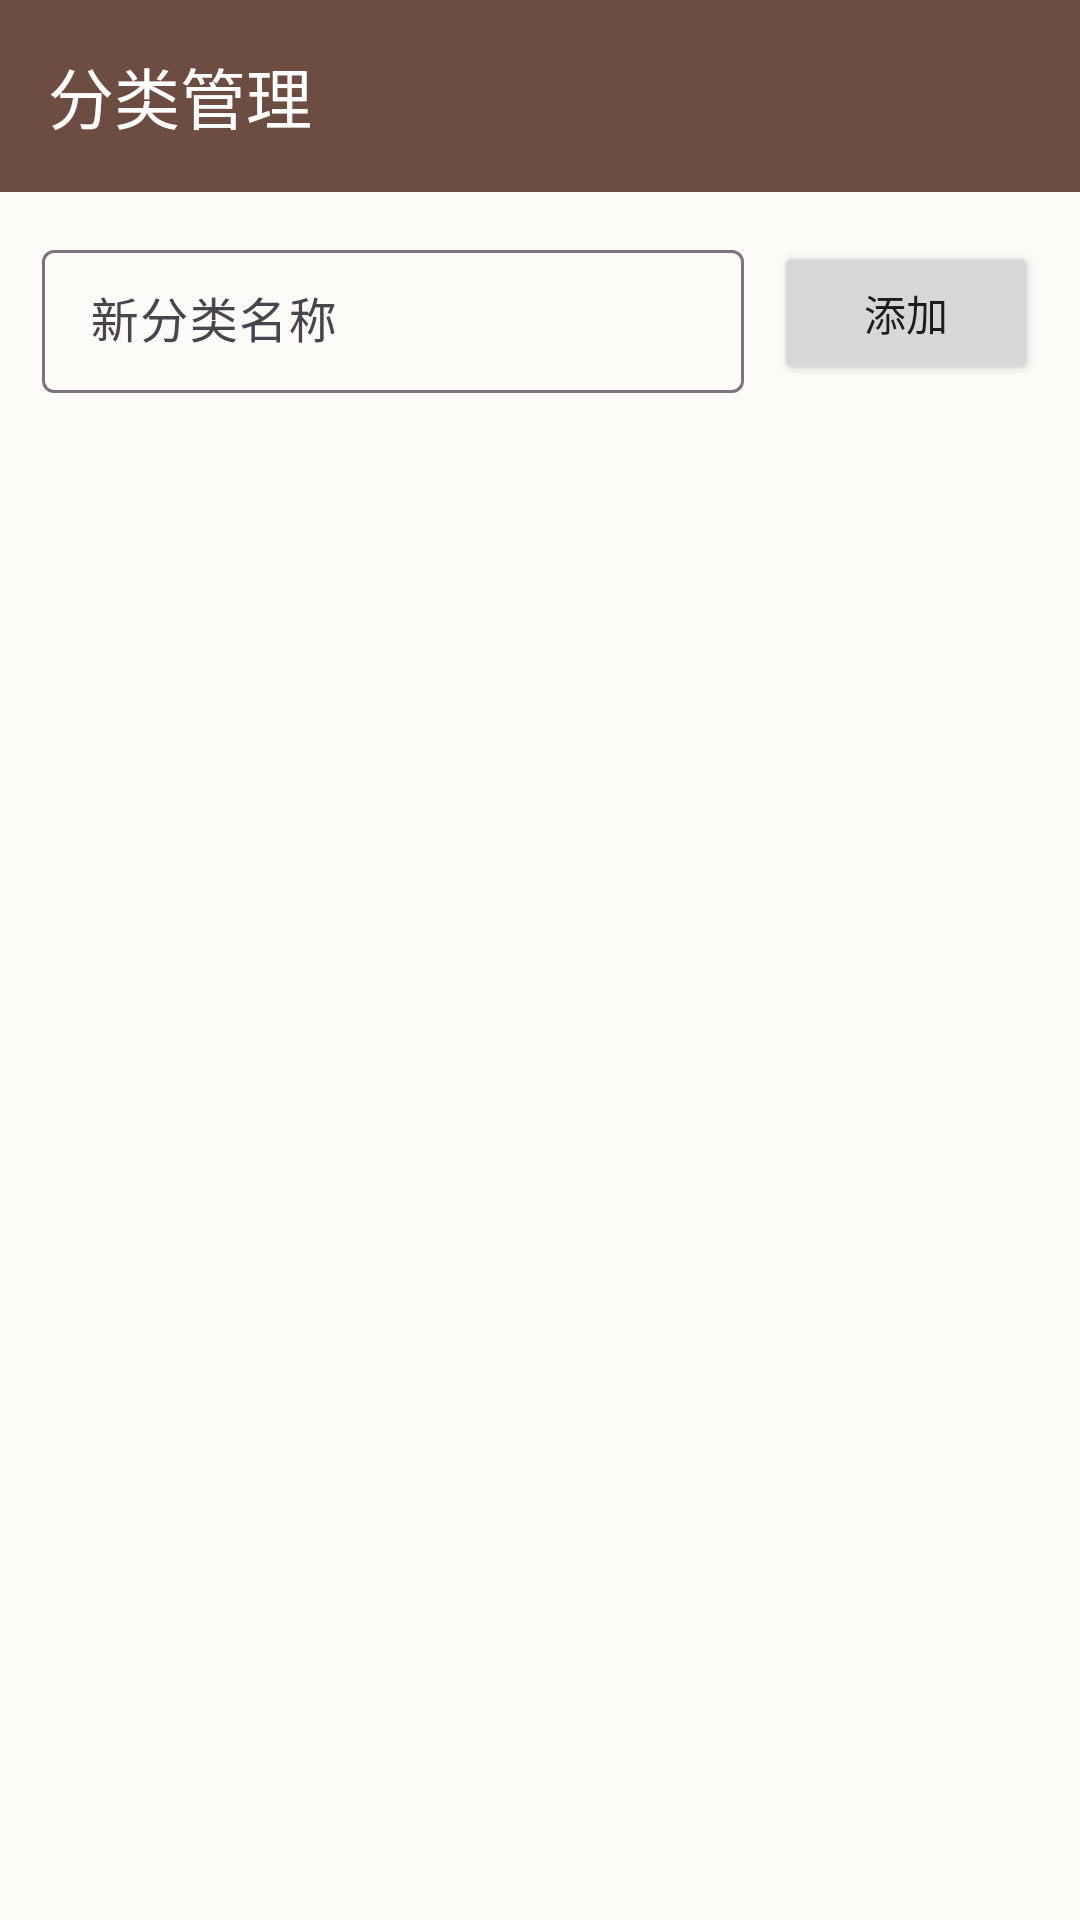

Reconstruct the res/layout file that produces this screen, plus the resources it refers to.
<!-- AndroidManifest.xml: application theme Theme.NotePad -->
<!-- res/layout/activity_category.xml -->
<?xml version="1.0" encoding="utf-8"?>
<LinearLayout xmlns:android="http://schemas.android.com/apk/res/android"
    xmlns:app="http://schemas.android.com/apk/res-auto"
    android:id="@+id/root"
    android:layout_width="match_parent"
    android:layout_height="match_parent"
    android:background="?android:attr/windowBackground"
    android:orientation="vertical">

    <com.google.android.material.appbar.MaterialToolbar
        android:id="@+id/toolbar"
        style="@style/Toolbar.NotePad"
        app:navigationIcon="@drawable/ic_arrow_back"
        app:title="@string/category_title" />

    <LinearLayout
        android:layout_width="match_parent"
        android:layout_height="wrap_content"
        android:layout_margin="14dp"
        android:gravity="center_vertical"
        android:orientation="horizontal">

        <com.google.android.material.textfield.TextInputLayout
            android:id="@+id/inputLayout"
            style="@style/Widget.Material3.TextInputLayout.OutlinedBox.Dense"
            android:layout_width="0dp"
            android:layout_height="wrap_content"
            android:layout_weight="1"
            android:hint="@string/category_new_hint">

            <com.google.android.material.textfield.TextInputEditText
                android:id="@+id/etCategoryName"
                android:layout_width="match_parent"
                android:layout_height="wrap_content"
                android:inputType="text"
                android:maxLines="1" />
        </com.google.android.material.textfield.TextInputLayout>

        <Button
            android:id="@+id/btnAddCategory"
            android:layout_width="wrap_content"
            android:layout_height="wrap_content"
            android:layout_marginStart="10dp"
            android:text="@string/category_add" />
    </LinearLayout>

    <FrameLayout
        android:layout_width="match_parent"
        android:layout_height="0dp"
        android:layout_weight="1">

        <androidx.recyclerview.widget.RecyclerView
            android:id="@+id/rvCategories"
            android:layout_width="match_parent"
            android:layout_height="match_parent"
            android:clipToPadding="false"
            android:paddingStart="14dp"
            android:paddingEnd="14dp"
            android:paddingBottom="24dp" />

        <TextView
            android:id="@+id/tvEmpty"
            android:layout_width="wrap_content"
            android:layout_height="wrap_content"
            android:layout_gravity="center"
            android:gravity="center"
            android:text="@string/category_empty"
            android:textColor="?attr/colorOnSurfaceVariant"
            android:visibility="gone" />
    </FrameLayout>

</LinearLayout>
<!-- resources referenced by this layout -->
<resources>
  <string name="category_add">添加</string>
  <string name="category_empty">还没有分类</string>
  <string name="category_new_hint">新分类名称</string>
  <string name="category_title">分类管理</string>
  <style name="Toolbar.NotePad" parent="Widget.Material3.Toolbar">
          <item name="android:layout_width">match_parent</item>
          <item name="android:layout_height">?attr/actionBarSize</item>
          <item name="android:background">?attr/colorPrimary</item>
          <item name="titleTextColor">?attr/colorOnPrimary</item>
          <item name="subtitleTextColor">?attr/colorOnPrimary</item>
          <item name="navigationIconTint">?attr/colorOnPrimary</item>
          <item name="android:theme">@style/ThemeOverlay.NotePad.Toolbar</item>
      </style>
  <style name="Theme.NotePad" parent="Theme.Material3.DayNight.NoActionBar">
          <item name="colorPrimary">@color/brand</item>
          <item name="android:windowBackground">@color/paper</item>
          <item name="android:statusBarColor">?attr/colorPrimary</item>
      </style>
  <style name="ThemeOverlay.NotePad.Toolbar" parent="ThemeOverlay.Material3.ActionBar">
          <item name="colorOnSurfaceVariant">?attr/colorOnPrimary</item>
          <item name="colorOnSurface">?attr/colorOnPrimary</item>
          <item name="colorControlNormal">?attr/colorOnPrimary</item>
      </style>
  <color name="brand">#6D4C41</color>
  <color name="paper">#FDFBF7</color>
</resources>
